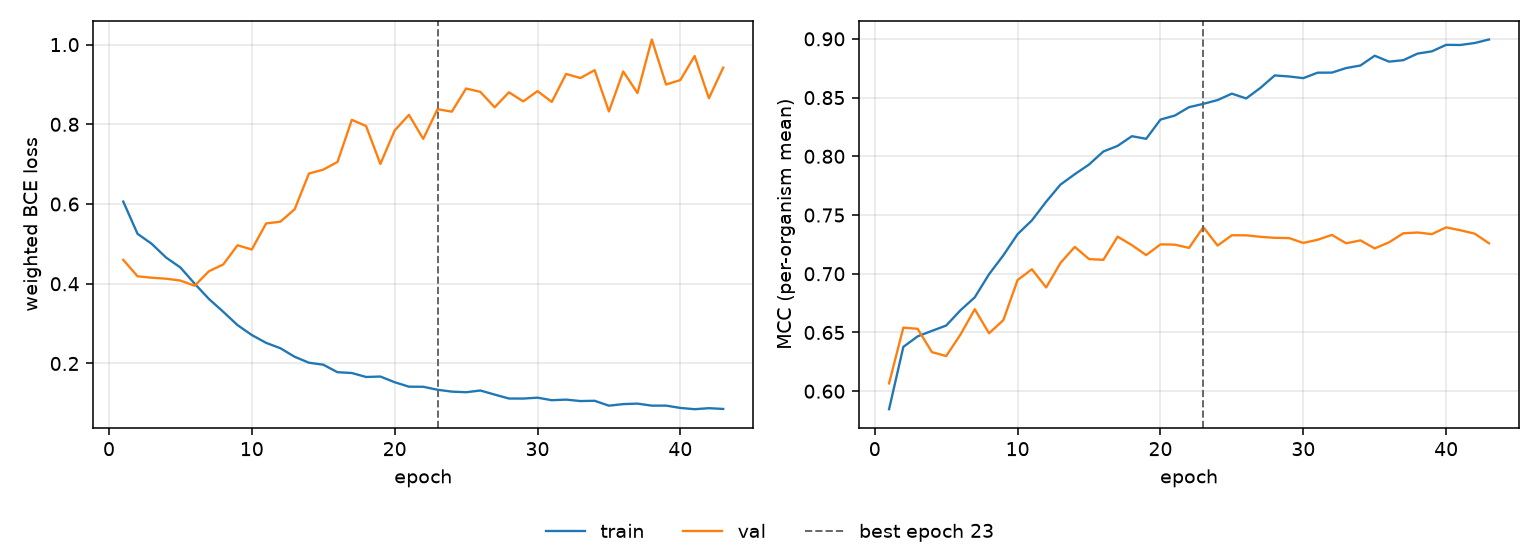

The table this chart was drawn from, first rows:
epoch, tr_loss, vl_loss, tr_mcc, vl_mcc, is_best
1, 0.6062, 0.46, 0.5847, 0.6066, False
2, 0.5253, 0.4187, 0.6378, 0.6541, False
3, 0.5, 0.4152, 0.6467, 0.6531, False
4, 0.4657, 0.4127, 0.6514, 0.6333, False
5, 0.4409, 0.408, 0.6559, 0.6299, False
6, 0.4002, 0.3951, 0.6689, 0.6483, False
7, 0.3618, 0.4316, 0.6799, 0.6698, False
8, 0.3297, 0.4484, 0.6996, 0.6493, False
9, 0.2963, 0.4966, 0.7157, 0.6605, False
10, 0.2714, 0.486, 0.7338, 0.6947, False
11, 0.2518, 0.5514, 0.7455, 0.7038, False
12, 0.2382, 0.5557, 0.7614, 0.6884, False
13, 0.2168, 0.587, 0.7759, 0.7092, False
14, 0.2019, 0.6766, 0.7848, 0.7229, False
15, 0.197, 0.6863, 0.793, 0.7125, False
16, 0.1781, 0.7056, 0.8041, 0.7118, False
17, 0.1761, 0.8113, 0.8089, 0.7316, False
18, 0.1662, 0.7957, 0.8171, 0.7244, False
19, 0.1673, 0.7005, 0.8149, 0.7159, False
20, 0.153, 0.7846, 0.8313, 0.725, False
21, 0.1418, 0.8238, 0.8347, 0.7248, False
22, 0.1416, 0.7635, 0.8418, 0.722, False
23, 0.1341, 0.838, 0.8447, 0.7397, True
24, 0.1295, 0.8317, 0.8479, 0.724, False
25, 0.1279, 0.8899, 0.8534, 0.7328, False
26, 0.1322, 0.8814, 0.8493, 0.7327, False
27, 0.122, 0.8427, 0.8583, 0.7314, False
28, 0.1121, 0.8804, 0.8689, 0.7306, False
29, 0.112, 0.8575, 0.868, 0.7304, False
30, 0.1142, 0.8833, 0.8665, 0.7263, False
31, 0.1079, 0.8562, 0.8712, 0.7289, False
32, 0.1094, 0.9264, 0.8713, 0.7331, False
33, 0.1058, 0.9161, 0.8752, 0.7259, False
34, 0.1064, 0.9359, 0.8773, 0.7284, False
35, 0.09419, 0.8323, 0.8856, 0.7216, False
36, 0.09812, 0.9327, 0.8806, 0.7268, False
37, 0.09933, 0.8784, 0.8818, 0.7345, False
38, 0.09426, 1.013, 0.8874, 0.7351, False
39, 0.09432, 0.8998, 0.8894, 0.7337, False
40, 0.08854, 0.9111, 0.8949, 0.7395, False
41, 0.08532, 0.9714, 0.8948, 0.737, False
42, 0.0879, 0.8654, 0.8965, 0.7341, False
43, 0.08597, 0.9423, 0.8995, 0.7259, False
